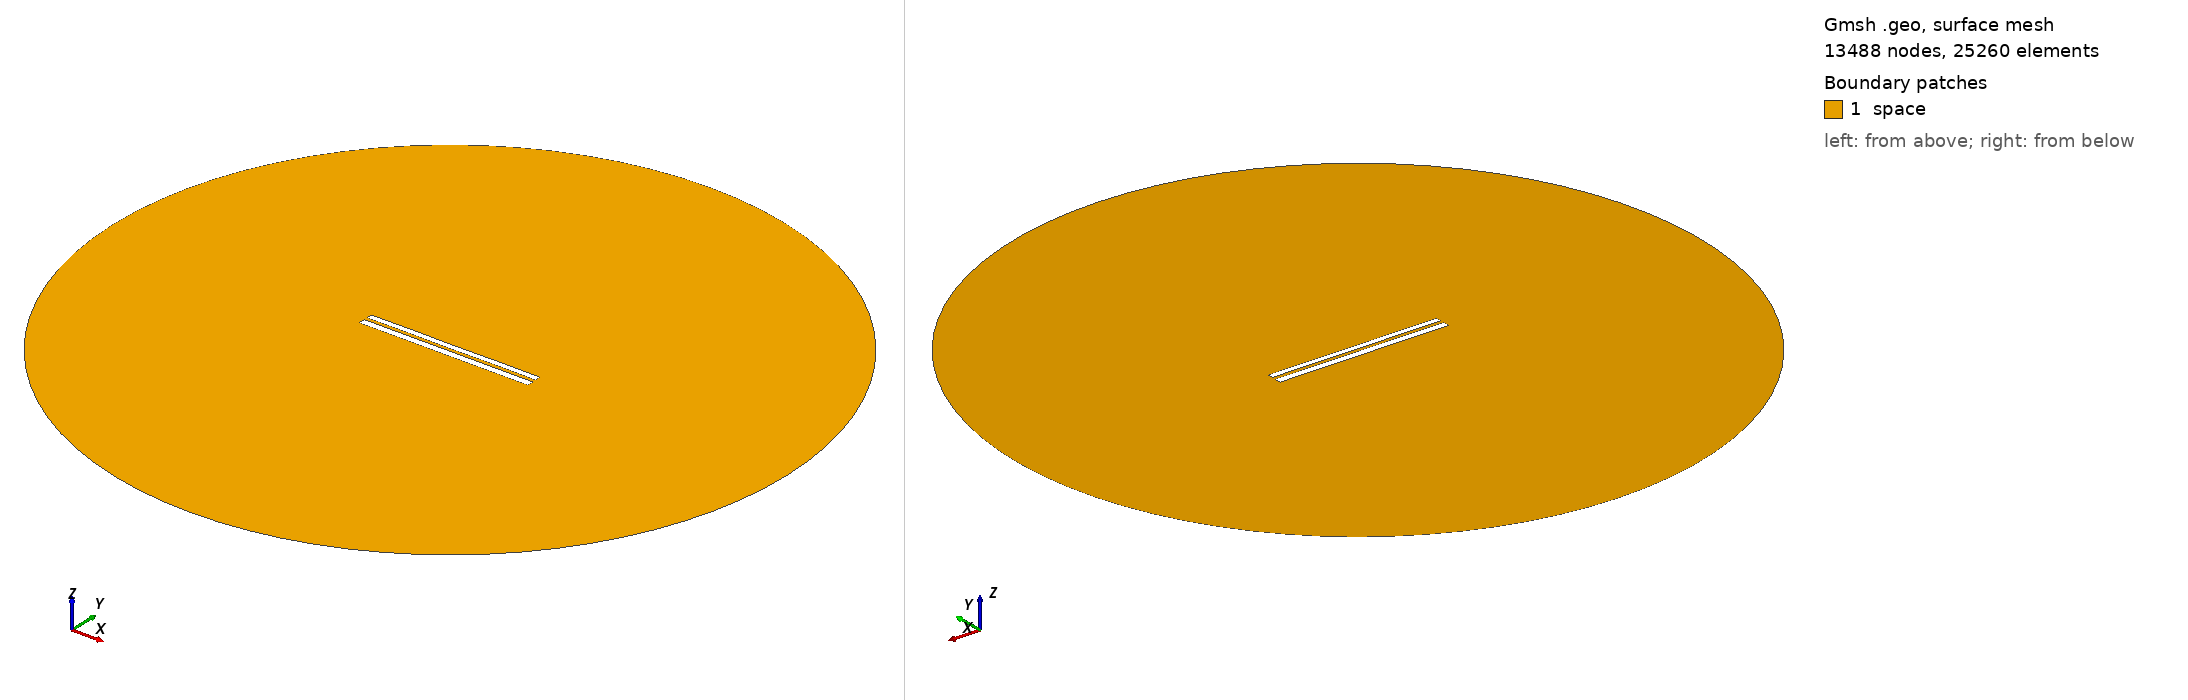

Gmsh geometry script, surface-meshed: 13488 nodes, 25260 surface elements. Boundary patches (legend numbers): 1 space. Left view from above one corner, right view from below the opposite corner. Legend entries are the model's physical surfaces. The drawing asked Gmsh for element sizes between 1% and 20% of the model's largest extent; the script's own settings can give other sizes.

=== 7314.geo (drawn) ===
//---------------------------------------
// Geometry kernel
//---------------------------------------

SetFactory("OpenCASCADE");



//---------------------------------------
// Parameters of the geometry
//---------------------------------------

// Overetch of the upper plate
overetch = 0.25;

// Distance between the plates
distance = 1.75;

// Discretization over the x axis (for the deformation)
nx = 50; 

// Length of the plate
L = 100 - overetch; 

// Number of modes
n = 4; 

// 1st mode coefficient
coeff(1) = 0.07499999999999998;
beta(1) = 0.596864 * 3.1415926535 / L;

// 2nd mode coefficient
coeff(2) = 0.0;
beta(2) = 1.49418 * 3.1415926535 / L;

// 3rd mode coefficient
coeff(3) = 0.0;
beta(3) = 2.50025 * 3.1415926535 / L;

// 4th mode coefficient
coeff(4) = 0.07499999999999998;
beta(4) = 3.49999 * 3.1415926535 / L;



//---------------------------------------
// Upper plate (deformed rectangle)
//---------------------------------------

// Coordiantes of the upper plate
xmin = -50;
xmax = 50 - overetch;

// Height of the upper plate
yheight = 4 - 2 * overetch;

// Indexes of the points
UpperID[] = {};
LowerID[] = {};
LeftID[] = {};
RightID[] = {};

// Point index
p = 1;

// Horizontal edges
For i In {1:nx}
    x = xmin + (i-1)*(xmax - xmin)/(nx-1);

    y_bottom = distance / 2 + overetch;
    For j In {1:n}
        C = (Cosh(beta(j)*L) + Cos(beta(j)*L)) / (Sinh(beta(j)*L) + Sin(beta(j)*L));
        y_bottom  = y_bottom + coeff(j) * (Cosh(beta(j)*(x+50)) - Cos(beta(j)*(x+50)) - C * (Sinh(beta(j)*(x+50)) - Sin(beta(j)*(x+50))));
    EndFor

    y_top = y_bottom + yheight;

    Point(p) = {x, y_top, 0, 1.0};
    UpperID[i] = p;
    p = p + 1;

    Point(p) = {x, y_bottom, 0, 1.0};
    LowerID[i] = p;
    p = p + 1;
EndFor

// Create point lists
UpperPts[] = {}; LowerPts[] = {};
For i In {1:nx}
  UpperPts[] += {UpperID[i]};
  LowerPts[] += {LowerID[i]};
EndFor

// Build splines
Spline(1) = {UpperPts[]};
Spline(2) = {LowerPts[]};
Line(3) = {LowerPts[nx-1], UpperPts[nx-1]};
Line(4) = {LowerPts[0], UpperPts[0]};

// Build the plane surface
Curve Loop(1) = {2, 3, -1, -4};
Plane Surface(1) = {1};



//---------------------------------------
// Lower plate (rectangle)
//---------------------------------------

// Vertices
Point(1001) = {-50, -1, 0, 1.0};
Point(1002) = { 50, -1, 0, 1.0};
Point(1003) = { 50,  -5, 0, 1.0};
Point(1004) = {-50,  -5, 0, 1.0};

// Edges
Line(5) = {1001, 1002};
Line(6) = {1002, 1003};
Line(7) = {1003, 1004};
Line(8) = {1004, 1001};

// Plane surface
Line Loop(2) = {5, 6, 7, 8};
Plane Surface(2) = {2}; 



//---------------------------------------
// Outer (fictious) boundary
//---------------------------------------

// Points
Point(1005) = {0, 0, 0};       // Center
Point(1006) = {200, 0, 0};     // Start point
Point(1007) = {0, 200, 0};     // 90 degrees
Point(1008) = {-200, 0, 0};    // 180 degrees
Point(1009) = {0, -200, 0};    // 270 degrees

// Circle arcs (each needs start, center, end)
Circle(9) = {1006, 1005, 1007};
Circle(10) = {1007, 1005, 1008};
Circle(11) = {1008, 1005, 1009};
Circle(12) = {1009, 1005, 1006};

// Plane surface for the entire domain
Curve Loop(3) = {9, 10, 11, 12};
Surface(3) = {3};

// Subtract the plates from the whole domain to obtain the actual domain where we want to solve the equations
BooleanDifference{ Surface{3}; Delete; }{ Surface{1}; Surface{2}; Delete; }




//---------------------------------------
// Transfinite Lines/Curves
//---------------------------------------

// Set the number of points on the boundaries
r = 7;

// Plates
Transfinite Curve {1, 2} = 50*r Using Progression 1;
Transfinite Curve {3, 4} = 2*r Using Progression 1;
Transfinite Line {5, 7} = 50*r Using Progression 1;
Transfinite Line {6, 8} = 2*r Using Progression 1;

// Outer boundary
Transfinite Line {9, 10, 11, 12} = 20 Using Progression 1;



//---------------------------------------
// Physical groups
//---------------------------------------                

// Physical curves (boundaries)
Physical Line("force_segment", 10) = {2};
Physical Line("upper_plate", 11) = {1, 3, 4};
Physical Line("lower_plate", 12) = {5, 6, 7, 8};
Physical Line("boundary", 20) = {9, 10, 11, 12};

// Physical Surfaces
Physical Surface("space", 30) = {3};



//---------------------------------------
// 6. Generate the Mesh
//---------------------------------------

// 2D mesh generation
Mesh 2;
